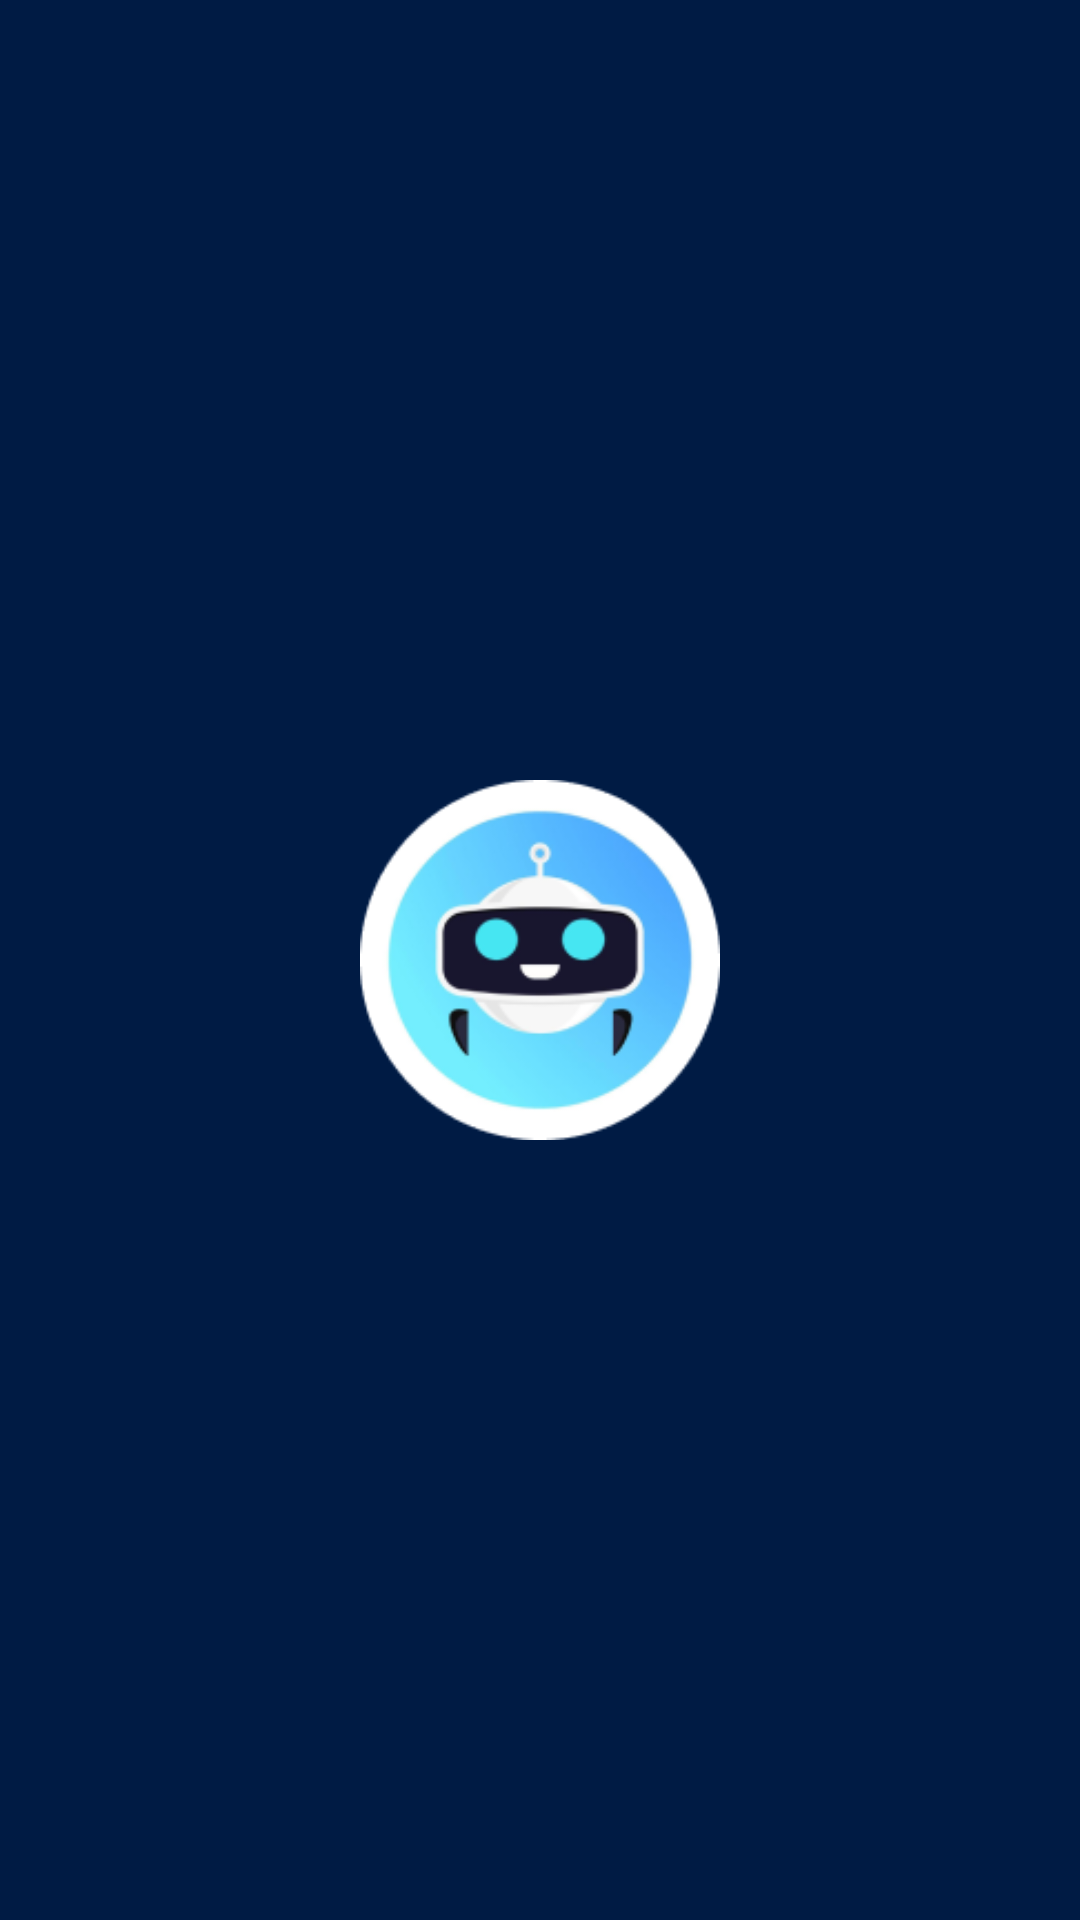

Produce the Android XML layout that renders to this screen, including the resource entries it uses.
<!-- AndroidManifest.xml: application theme Theme.Zia -->
<!-- res/layout/activity_landing.xml -->
<RelativeLayout xmlns:android="http://schemas.android.com/apk/res/android"
    android:layout_width="match_parent"
    android:layout_height="match_parent"
    android:background="#001B44">

    <ImageView
        android:id="@+id/logo"
        android:layout_width="120dp"
        android:layout_height="120dp"
        android:src="@drawable/roboland"
        android:layout_centerInParent="true" />
</RelativeLayout>
<!-- resources referenced by this layout -->
<resources>
  <!-- drawable roboland: png bitmap (drawable, 19781 bytes) -->
  <style name="Theme.Zia" parent="Base.Theme.Zia" />
  <style name="Base.Theme.Zia" parent="Theme.Material3.DayNight.NoActionBar">
          
          
      </style>
</resources>
